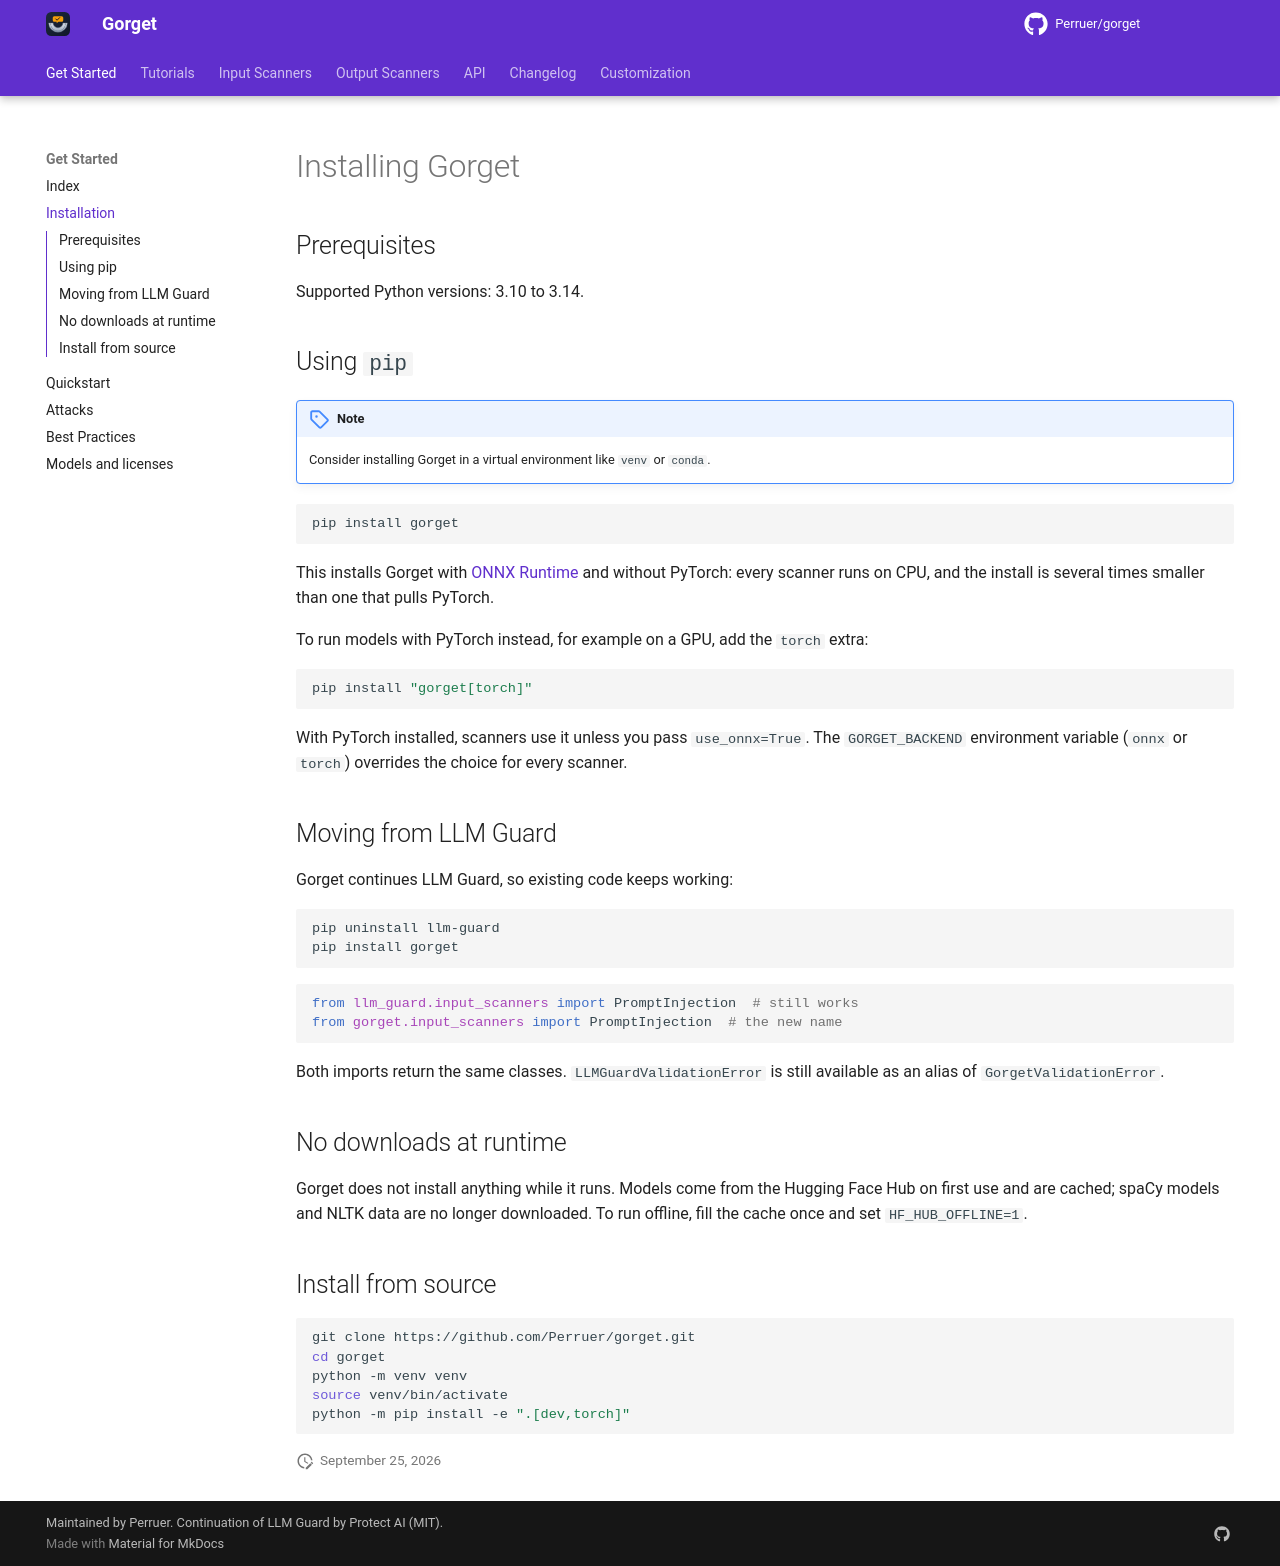

repository: Perruer/gorget · page: get_started/installation/index.html · generator: mkdocs

# Installing Gorget

## Prerequisites

Supported Python versions: 3.10 to 3.14.

## Using `pip`

!!! note

    Consider installing Gorget in a virtual environment like `venv` or `conda`.

```bash
pip install gorget
```

This installs Gorget with [ONNX Runtime](https://onnxruntime.ai) and without PyTorch: every
scanner runs on CPU, and the install is several times smaller than one that pulls PyTorch.

To run models with PyTorch instead, for example on a GPU, add the `torch` extra:

```bash
pip install "gorget[torch]"
```

With PyTorch installed, scanners use it unless you pass `use_onnx=True`. The `GORGET_BACKEND`
environment variable (`onnx` or `torch`) overrides the choice for every scanner.

## Moving from LLM Guard

Gorget continues LLM Guard, so existing code keeps working:

```bash
pip uninstall llm-guard
pip install gorget
```

```python
from llm_guard.input_scanners import PromptInjection  # still works
from gorget.input_scanners import PromptInjection  # the new name
```

Both imports return the same classes. `LLMGuardValidationError` is still available as an alias of
`GorgetValidationError`.

## No downloads at runtime

Gorget does not install anything while it runs. Models come from the Hugging Face Hub on first use
and are cached; spaCy models and NLTK data are no longer downloaded. To run offline, fill the cache
once and set `HF_HUB_OFFLINE=1`.

## Install from source

```bash
git clone https://github.com/Perruer/gorget.git
cd gorget
python -m venv venv
source venv/bin/activate
python -m pip install -e ".[dev,torch]"
```
